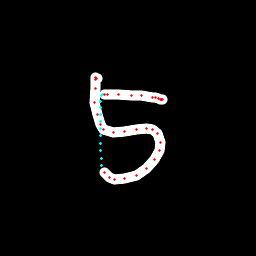

Source data for this figure (header and first rows):
x, y, hover, eod
97.25, 78.53, 0.0, 0.0
96.59, 78.08, 0.0, 0.0
95.93, 77.69, 0.0, 0.0
95.7, 79.55, 0.0, 0.0
95.21, 88.2, 0.0, 0.0
94.98, 102.3, 0.0, 0.0
97.09, 115, 0.0, 0.0
100.3, 124.8, 0.0, 0.0
103.9, 129.5, 0.0, 0.0
113.1, 132.3, 0.0, 0.0
125, 131.3, 0.0, 0.0
136.4, 129.6, 0.0, 0.0
146.3, 128.2, 0.0, 0.0
152.9, 129.7, 0.0, 0.0
157.3, 133.8, 0.0, 0.0
160, 142.6, 0.0, 0.0
159.2, 150.3, 0.0, 0.0
154.3, 159.1, 0.0, 0.0
146.6, 168.2, 0.0, 0.0
136, 175.3, 0.0, 0.0
124.3, 178.6, 0.0, 0.0
114.8, 179, 0.0, 0.0
109.2, 177.4, 0.0, 0.0
104.5, 173, 0.0, 0.0
101.8, 165.6, 1.0, 0.0
101.3, 158.2, 1.0, 0.0
100.9, 150.7, 1.0, 0.0
100.6, 143.3, 1.0, 0.0
100.5, 136, 1.0, 0.0
100.4, 128.8, 1.0, 0.0
100.4, 121.6, 1.0, 0.0
100.5, 114.6, 1.0, 0.0
100.6, 107.9, 1.0, 0.0
100.9, 101.3, 1.0, 0.0
101.4, 95.12, 1.0, 0.0
102.9, 94.06, 1.0, 0.0
104.7, 94.03, 0.0, 0.0
107.5, 94.12, 0.0, 0.0
118.4, 94.02, 0.0, 0.0
131.3, 95.16, 0.0, 0.0
142, 95.72, 0.0, 0.0
152, 97.28, 0.0, 0.0
155.9, 97.85, 0.0, 0.0
158.6, 98.69, 0.0, 0.0
160.1, 99.46, 0.0, 0.0
161.1, 99.81, 0.0, 0.0
161.5, 99.99, 0.0, 0.0
162.1, 99.28, 0.0, 1.0
